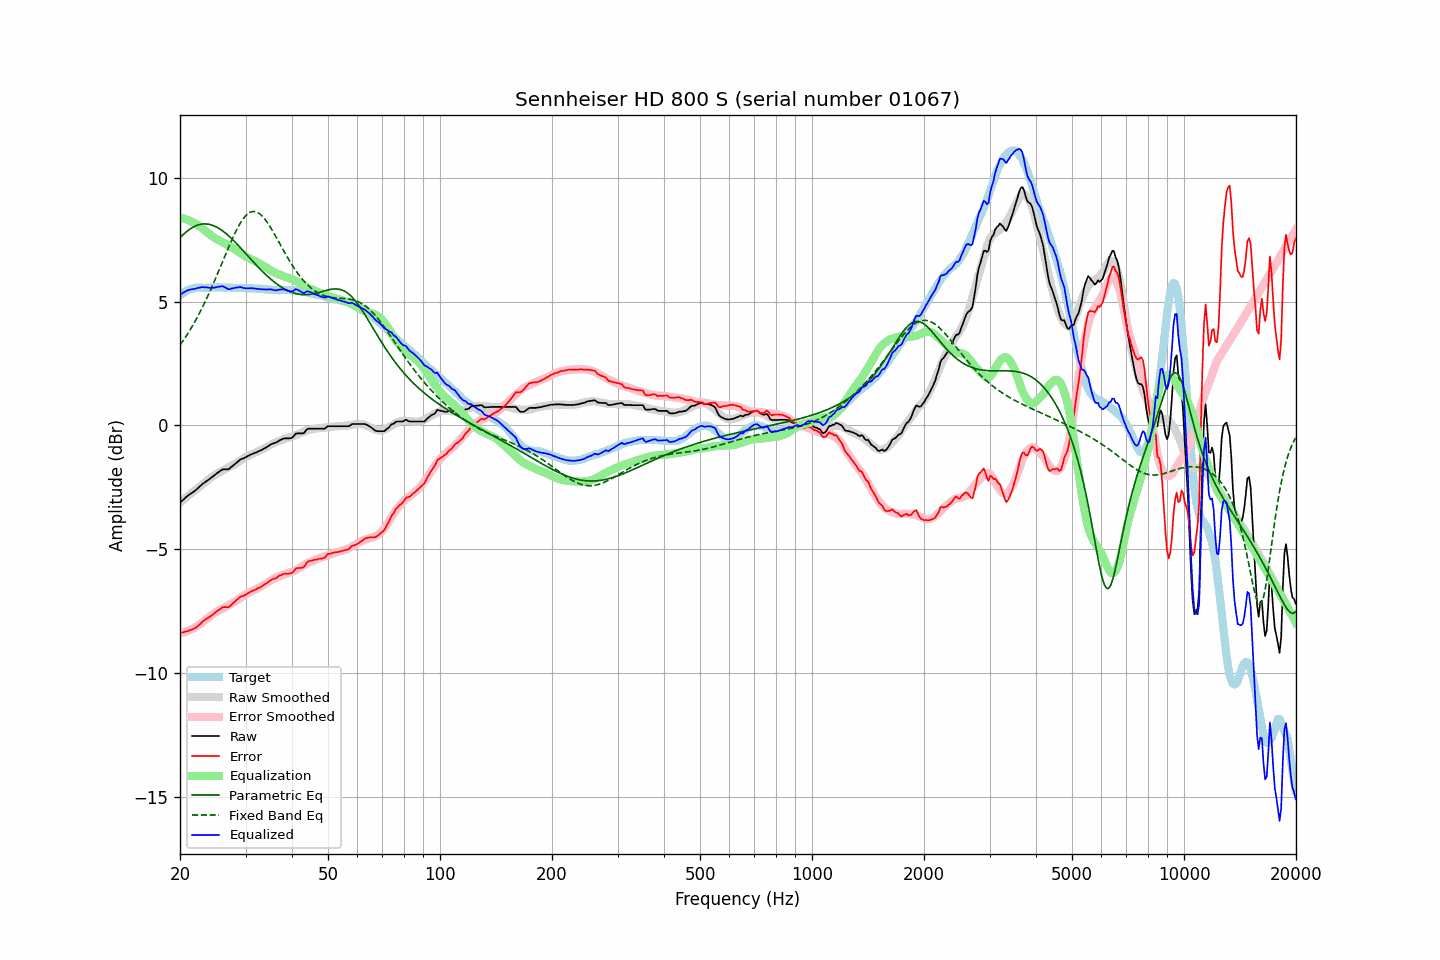

The file beside this chart, header and first rows:
frequency, raw, error, smoothed, error_smoothed, equalization, parametric_eq, fixed_band_eq, equalized_raw, equalized_smoothed, target
20.00, -3.12, -8.38, -3.11, -8.40, 8.40, 7.58, 3.25, 5.27, 5.28, 5.26
20.20, -3.06, -8.37, -3.06, -8.38, 8.38, 7.64, 3.34, 5.32, 5.32, 5.30
20.40, -3.00, -8.36, -3.00, -8.36, 8.36, 7.71, 3.43, 5.36, 5.36, 5.35
20.61, -2.94, -8.33, -2.95, -8.34, 8.34, 7.77, 3.53, 5.40, 5.39, 5.38
20.81, -2.88, -8.32, -2.90, -8.32, 8.32, 7.82, 3.62, 5.43, 5.42, 5.43
21.02, -2.83, -8.30, -2.84, -8.29, 8.29, 7.87, 3.73, 5.46, 5.45, 5.47
21.23, -2.78, -8.27, -2.79, -8.26, 8.26, 7.92, 3.83, 5.48, 5.47, 5.49
21.44, -2.74, -8.25, -2.74, -8.23, 8.23, 7.96, 3.94, 5.49, 5.49, 5.51
21.66, -2.70, -8.23, -2.69, -8.20, 8.20, 8.00, 4.05, 5.50, 5.51, 5.53
21.87, -2.65, -8.19, -2.64, -8.17, 8.17, 8.04, 4.16, 5.51, 5.53, 5.54
22.09, -2.60, -8.16, -2.58, -8.13, 8.13, 8.06, 4.28, 5.53, 5.55, 5.56
22.31, -2.54, -8.11, -2.53, -8.09, 8.09, 8.09, 4.40, 5.55, 5.56, 5.57
22.54, -2.48, -8.05, -2.48, -8.05, 8.05, 8.11, 4.52, 5.56, 5.57, 5.57
22.76, -2.42, -7.99, -2.43, -8.00, 8.00, 8.12, 4.65, 5.58, 5.57, 5.57
22.99, -2.36, -7.92, -2.38, -7.95, 7.95, 8.13, 4.78, 5.59, 5.57, 5.56
23.22, -2.32, -7.88, -2.33, -7.90, 7.90, 8.14, 4.91, 5.58, 5.57, 5.56
23.45, -2.27, -7.83, -2.28, -7.85, 7.85, 8.14, 5.04, 5.58, 5.57, 5.56
23.69, -2.22, -7.79, -2.22, -7.79, 7.79, 8.13, 5.18, 5.57, 5.57, 5.56
23.92, -2.18, -7.75, -2.17, -7.74, 7.74, 8.12, 5.32, 5.56, 5.57, 5.56
24.16, -2.13, -7.71, -2.11, -7.69, 7.69, 8.11, 5.47, 5.55, 5.57, 5.57
24.40, -2.08, -7.66, -2.07, -7.64, 7.64, 8.09, 5.62, 5.55, 5.57, 5.58
24.65, -2.03, -7.60, -2.02, -7.59, 7.59, 8.06, 5.76, 5.56, 5.57, 5.57
24.89, -1.98, -7.55, -1.98, -7.55, 7.55, 8.03, 5.92, 5.57, 5.57, 5.57
25.14, -1.93, -7.50, -1.95, -7.52, 7.52, 8.00, 6.07, 5.58, 5.57, 5.57
25.39, -1.88, -7.46, -1.91, -7.48, 7.48, 7.96, 6.22, 5.60, 5.57, 5.58
25.65, -1.84, -7.42, -1.88, -7.45, 7.45, 7.92, 6.38, 5.61, 5.57, 5.58
25.91, -1.79, -7.36, -1.84, -7.42, 7.42, 7.88, 6.54, 5.62, 5.57, 5.57
26.16, -1.77, -7.34, -1.81, -7.38, 7.38, 7.83, 6.69, 5.61, 5.57, 5.57
26.43, -1.77, -7.34, -1.78, -7.35, 7.35, 7.78, 6.85, 5.57, 5.57, 5.56
26.69, -1.77, -7.33, -1.74, -7.31, 7.31, 7.73, 7.01, 5.54, 5.57, 5.56
26.96, -1.77, -7.34, -1.71, -7.27, 7.27, 7.67, 7.16, 5.50, 5.56, 5.57
27.23, -1.73, -7.30, -1.67, -7.23, 7.23, 7.61, 7.31, 5.50, 5.56, 5.57
27.50, -1.67, -7.24, -1.64, -7.20, 7.20, 7.55, 7.46, 5.53, 5.56, 5.57
27.77, -1.62, -7.18, -1.60, -7.16, 7.16, 7.49, 7.60, 5.54, 5.56, 5.56
28.05, -1.57, -7.13, -1.56, -7.12, 7.12, 7.42, 7.74, 5.55, 5.56, 5.56
28.33, -1.51, -7.06, -1.52, -7.08, 7.08, 7.35, 7.87, 5.57, 5.55, 5.54
28.62, -1.46, -7.01, -1.48, -7.04, 7.04, 7.29, 8.00, 5.57, 5.55, 5.54
28.90, -1.40, -6.95, -1.44, -6.99, 6.99, 7.22, 8.11, 5.59, 5.55, 5.55
29.19, -1.36, -6.90, -1.40, -6.95, 6.95, 7.15, 8.22, 5.58, 5.55, 5.54
29.48, -1.34, -6.90, -1.35, -6.90, 6.90, 7.08, 8.32, 5.56, 5.55, 5.56
29.78, -1.31, -6.86, -1.31, -6.86, 6.86, 7.00, 8.40, 5.54, 5.54, 5.54
30.08, -1.28, -6.84, -1.27, -6.82, 6.82, 6.93, 8.48, 5.53, 5.54, 5.55
30.38, -1.24, -6.78, -1.24, -6.78, 6.78, 6.86, 8.54, 5.54, 5.54, 5.54
30.68, -1.21, -6.75, -1.21, -6.75, 6.75, 6.79, 8.58, 5.54, 5.54, 5.54
30.99, -1.17, -6.71, -1.18, -6.72, 6.72, 6.72, 8.62, 5.55, 5.54, 5.54
31.30, -1.15, -6.69, -1.15, -6.69, 6.69, 6.65, 8.63, 5.54, 5.53, 5.53
31.61, -1.12, -6.65, -1.13, -6.66, 6.66, 6.58, 8.64, 5.54, 5.53, 5.53
31.93, -1.10, -6.63, -1.10, -6.62, 6.62, 6.51, 8.63, 5.52, 5.53, 5.53
32.24, -1.07, -6.59, -1.07, -6.59, 6.59, 6.44, 8.61, 5.52, 5.52, 5.52
32.57, -1.04, -6.57, -1.03, -6.55, 6.55, 6.37, 8.57, 5.51, 5.52, 5.52
32.89, -1.01, -6.53, -1.00, -6.51, 6.51, 6.30, 8.52, 5.50, 5.51, 5.52
33.22, -0.98, -6.49, -0.97, -6.48, 6.48, 6.24, 8.46, 5.50, 5.51, 5.51
33.55, -0.94, -6.45, -0.94, -6.44, 6.44, 6.17, 8.39, 5.50, 5.50, 5.50
33.89, -0.91, -6.40, -0.91, -6.40, 6.40, 6.11, 8.31, 5.49, 5.50, 5.49
34.23, -0.87, -6.37, -0.87, -6.36, 6.36, 6.05, 8.23, 5.49, 5.49, 5.50
34.57, -0.83, -6.32, -0.84, -6.32, 6.32, 5.99, 8.13, 5.49, 5.49, 5.48
34.92, -0.78, -6.26, -0.80, -6.28, 6.28, 5.93, 8.03, 5.50, 5.48, 5.48
35.27, -0.75, -6.23, -0.76, -6.24, 6.24, 5.88, 7.92, 5.49, 5.48, 5.48
35.62, -0.73, -6.20, -0.73, -6.20, 6.20, 5.82, 7.81, 5.47, 5.47, 5.47
35.97, -0.71, -6.18, -0.70, -6.17, 6.17, 5.77, 7.70, 5.46, 5.47, 5.47
... 635 more rows
